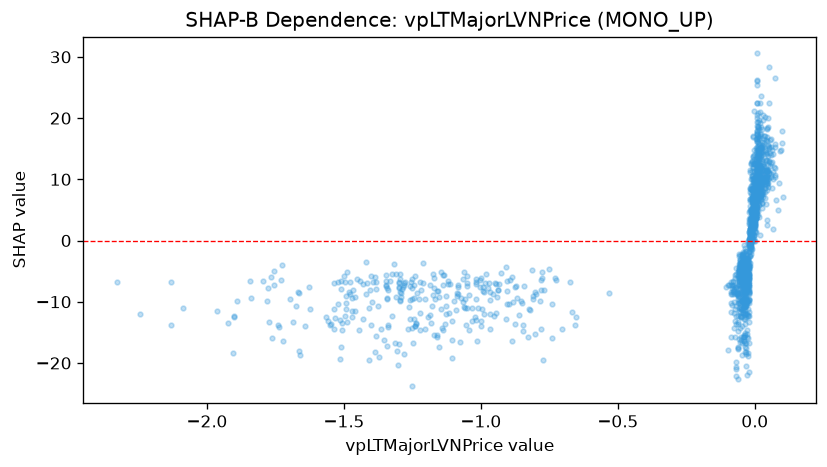

Values plotted in this chart, from the file beside it:
feature_value, shap_value
-0.02117, -12.35
-0.01019, 13.05
-0.009861, 6.886
-0.01294, 5.159
-0.004043, 12.64
-0.004769, 17.15
-0.003135, 21.24
-0.004355, 11.37
-0.008111, 12.07
-0.004873, 11.86
-0.03419, -12.85
-0.03118, -18.47
-0.03795, -15.73
-0.04656, -16.72
-0.05127, -16.22
-0.02136, -21.44
-0.03285, -18.28
-0.0359, -18.26
-0.03091, -17.62
-0.03674, -17.34
-0.02692, -21.92
-0.01882, 6.716
-0.01661, 11.17
-0.01369, 12.58
-0.0122, 4.63
-0.01289, 12.69
-0.0132, 8.385
-0.02216, -8.743
-0.01767, -0.7836
-0.01716, 0.6464
-0.01302, 1.066
-0.01815, -2.509
-0.01495, 2.967
-0.0147, 1.693
-0.02118, -16.72
-0.01575, 3.409
-0.02713, -12.06
-0.02052, -9.615
-0.02024, -9.641
-0.01135, 8.183
-0.01289, 8.409
-0.01261, 8.831
-0.01014, 11.43
-0.01073, 9.1
-0.01273, 2.242
-0.01464, 0.1626
-0.01539, 0.2739
-0.03683, -7.395
-0.01022, 3.191
-0.009491, 8.284
-0.008544, 10.59
-0.009832, 7.027
-0.01037, 6.888
-0.01089, 9.991
-1.126, -11.96
-1.307, -17.99
-0.9653, -8.442
-0.7836, -9.84
-1.152, -9.17
-1.534, -12.59
... 1,593 more rows
